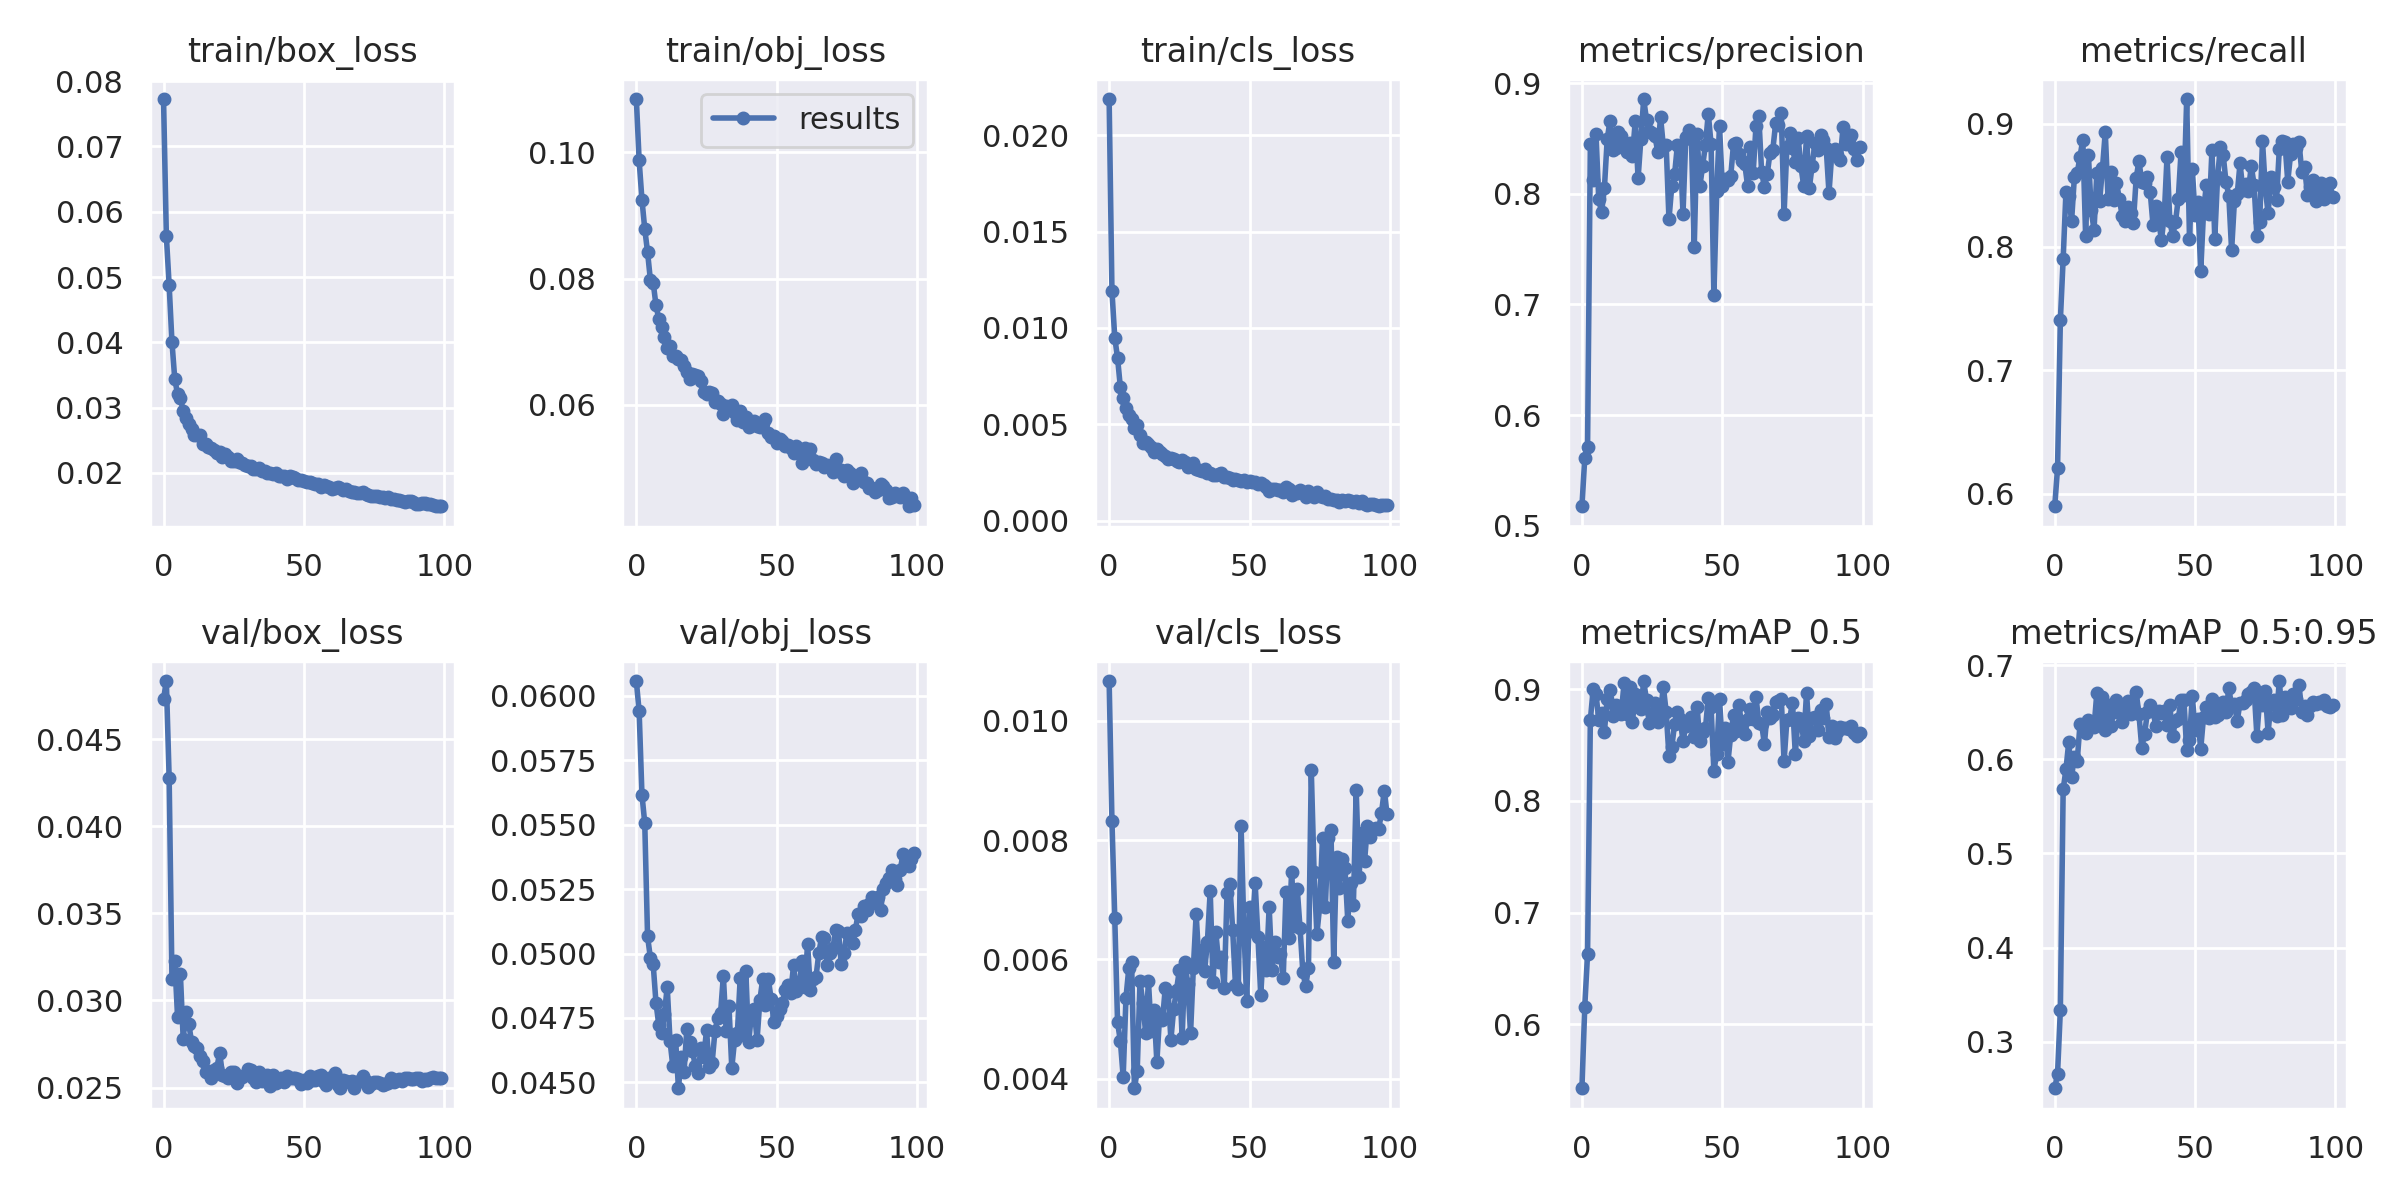

The data file committed next to this chart (first rows):
epoch, train/box_loss, train/obj_loss, train/cls_loss, metrics/precision, metrics/recall, metrics/mAP_0.5, metrics/mAP_0.5:0.95, val/box_loss, val/obj_loss, val/cls_loss, x/lr0, x/lr1, x/lr2
0, 0.07726, 0.1084, 0.02187, 0.5176, 0.5898, 0.5427, 0.2507, 0.0473, 0.06057, 0.01067, 0.003296, 0.003296, 0.07034
1, 0.05634, 0.09868, 0.01193, 0.5609, 0.6208, 0.6155, 0.266, 0.04834, 0.05939, 0.008324, 0.006564, 0.006564, 0.04027
2, 0.04875, 0.09248, 0.0095, 0.5708, 0.7405, 0.663, 0.3336, 0.04277, 0.05616, 0.006704, 0.009765, 0.009765, 0.01014
3, 0.04006, 0.08785, 0.008441, 0.8448, 0.7903, 0.8726, 0.5679, 0.03125, 0.05506, 0.004946, 0.009703, 0.009703, 0.009703
4, 0.0344, 0.08417, 0.006922, 0.8128, 0.8449, 0.8998, 0.5893, 0.03228, 0.05066, 0.004632, 0.009703, 0.009703, 0.009703
5, 0.03206, 0.0798, 0.00634, 0.8542, 0.8417, 0.8955, 0.6184, 0.02904, 0.04984, 0.004032, 0.009604, 0.009604, 0.009604
6, 0.03151, 0.07937, 0.005844, 0.7949, 0.8208, 0.8729, 0.5815, 0.03152, 0.04958, 0.00536, 0.009505, 0.009505, 0.009505
7, 0.02944, 0.07577, 0.005498, 0.7834, 0.8569, 0.8783, 0.6024, 0.0278, 0.04809, 0.00585, 0.009406, 0.009406, 0.009406
8, 0.02837, 0.07361, 0.005271, 0.8051, 0.8599, 0.8619, 0.5979, 0.02933, 0.04723, 0.005957, 0.009307, 0.009307, 0.009307
9, 0.02748, 0.07234, 0.004828, 0.8495, 0.8731, 0.8909, 0.637, 0.02865, 0.04692, 0.003841, 0.009208, 0.009208, 0.009208
10, 0.02666, 0.07082, 0.00497, 0.8662, 0.8871, 0.8994, 0.6358, 0.02761, 0.04765, 0.004128, 0.009109, 0.009109, 0.009109
11, 0.02587, 0.06904, 0.004424, 0.8399, 0.8092, 0.8758, 0.628, 0.02737, 0.04871, 0.00564, 0.00901, 0.00901, 0.00901
12, 0.02574, 0.06931, 0.004035, 0.8413, 0.8742, 0.8863, 0.6419, 0.02727, 0.04661, 0.005272, 0.008911, 0.008911, 0.008911
13, 0.02579, 0.06771, 0.004084, 0.8561, 0.8296, 0.8834, 0.6374, 0.02681, 0.04563, 0.004772, 0.008812, 0.008812, 0.008812
14, 0.02445, 0.06776, 0.004, 0.8525, 0.8138, 0.8778, 0.6337, 0.02655, 0.04664, 0.005635, 0.008713, 0.008713, 0.008713
15, 0.0244, 0.06726, 0.003834, 0.845, 0.8602, 0.9054, 0.6706, 0.02587, 0.04478, 0.004796, 0.008614, 0.008614, 0.008614
16, 0.02405, 0.06706, 0.003574, 0.8375, 0.8375, 0.8781, 0.6426, 0.02598, 0.04599, 0.00516, 0.008515, 0.008515, 0.008515
17, 0.02386, 0.06611, 0.003721, 0.8456, 0.8637, 0.9023, 0.6662, 0.02552, 0.04542, 0.00428, 0.008416, 0.008416, 0.008416
18, 0.02359, 0.06514, 0.003549, 0.8346, 0.8932, 0.871, 0.6314, 0.02604, 0.04709, 0.005073, 0.008317, 0.008317, 0.008317
19, 0.02305, 0.06415, 0.003477, 0.866, 0.8387, 0.8959, 0.6581, 0.02615, 0.04656, 0.00498, 0.008218, 0.008218, 0.008218
20, 0.02319, 0.06485, 0.003375, 0.8139, 0.8605, 0.8863, 0.6355, 0.02699, 0.04622, 0.005527, 0.008119, 0.008119, 0.008119
21, 0.02251, 0.0647, 0.003212, 0.85, 0.8382, 0.8827, 0.6503, 0.02574, 0.04565, 0.00546, 0.00802, 0.00802, 0.00802
22, 0.02284, 0.06462, 0.003235, 0.8858, 0.852, 0.9073, 0.6632, 0.02568, 0.04537, 0.004657, 0.007921, 0.007921, 0.007921
23, 0.02241, 0.06373, 0.003209, 0.8669, 0.8393, 0.89, 0.654, 0.02556, 0.04632, 0.005174, 0.007822, 0.007822, 0.007822
24, 0.02177, 0.06197, 0.003101, 0.8571, 0.8255, 0.8693, 0.6396, 0.02587, 0.04598, 0.00549, 0.007723, 0.007723, 0.007723
25, 0.02184, 0.06176, 0.003038, 0.8552, 0.8209, 0.8776, 0.648, 0.02589, 0.04702, 0.005816, 0.007624, 0.007624, 0.007624
26, 0.02208, 0.0621, 0.003131, 0.8524, 0.8323, 0.8879, 0.6618, 0.02528, 0.04558, 0.004688, 0.007525, 0.007525, 0.007525
27, 0.02167, 0.06186, 0.003054, 0.838, 0.8279, 0.8702, 0.6477, 0.02566, 0.04576, 0.005957, 0.007426, 0.007426, 0.007426
28, 0.02148, 0.06053, 0.002809, 0.8697, 0.8191, 0.88, 0.6558, 0.02558, 0.04699, 0.005585, 0.007327, 0.007327, 0.007327
29, 0.02117, 0.06061, 0.002853, 0.8429, 0.8556, 0.902, 0.6715, 0.0257, 0.04751, 0.00476, 0.007228, 0.007228, 0.007228
30, 0.02113, 0.06008, 0.002995, 0.8441, 0.8699, 0.8799, 0.6475, 0.02604, 0.04769, 0.005863, 0.007129, 0.007129, 0.007129
31, 0.02107, 0.05855, 0.002696, 0.777, 0.8523, 0.8402, 0.6122, 0.02601, 0.04914, 0.006764, 0.00703, 0.00703, 0.00703
32, 0.02065, 0.05983, 0.002641, 0.8071, 0.8515, 0.8482, 0.627, 0.02552, 0.047, 0.005928, 0.006931, 0.006931, 0.006931
33, 0.02067, 0.05944, 0.002581, 0.8177, 0.857, 0.8688, 0.6496, 0.02533, 0.04795, 0.006161, 0.006832, 0.006832, 0.006832
34, 0.02072, 0.05996, 0.002659, 0.8441, 0.8447, 0.8794, 0.6572, 0.02592, 0.04556, 0.005802, 0.006733, 0.006733, 0.006733
35, 0.02028, 0.05871, 0.002464, 0.8403, 0.8181, 0.873, 0.6514, 0.02538, 0.04665, 0.006292, 0.006634, 0.006634, 0.006634
36, 0.02028, 0.05757, 0.002491, 0.7822, 0.833, 0.8535, 0.6354, 0.02552, 0.04693, 0.007148, 0.006535, 0.006535, 0.006535
37, 0.02003, 0.05907, 0.002394, 0.8516, 0.8223, 0.8675, 0.651, 0.02571, 0.04906, 0.005621, 0.006436, 0.006436, 0.006436
38, 0.01996, 0.05724, 0.002385, 0.8581, 0.8055, 0.8678, 0.6488, 0.0251, 0.04683, 0.006462, 0.006337, 0.006337, 0.006337
39, 0.01979, 0.05815, 0.002421, 0.8493, 0.8251, 0.875, 0.6507, 0.02571, 0.04931, 0.005951, 0.006238, 0.006238, 0.006238
40, 0.01999, 0.05644, 0.002465, 0.7518, 0.8731, 0.8574, 0.6363, 0.02524, 0.04656, 0.00604, 0.006139, 0.006139, 0.006139
41, 0.01959, 0.05684, 0.002285, 0.8543, 0.8209, 0.8845, 0.6573, 0.02543, 0.04764, 0.005519, 0.00604, 0.00604, 0.00604
42, 0.01959, 0.05743, 0.002253, 0.8067, 0.8092, 0.8534, 0.6244, 0.02557, 0.04784, 0.007114, 0.005941, 0.005941, 0.005941
43, 0.01954, 0.0567, 0.002194, 0.8256, 0.8201, 0.8618, 0.6406, 0.02529, 0.04665, 0.007258, 0.005842, 0.005842, 0.005842
44, 0.01909, 0.05653, 0.002093, 0.8443, 0.839, 0.865, 0.643, 0.02566, 0.04818, 0.006499, 0.005743, 0.005743, 0.005743
45, 0.01949, 0.05706, 0.002144, 0.8727, 0.8773, 0.8925, 0.6634, 0.02557, 0.04901, 0.005573, 0.005644, 0.005644, 0.005644
46, 0.01933, 0.05773, 0.002097, 0.8451, 0.8425, 0.8838, 0.6633, 0.02554, 0.048, 0.005513, 0.005545, 0.005545, 0.005545
47, 0.01916, 0.05556, 0.002073, 0.7083, 0.9199, 0.8269, 0.6098, 0.02557, 0.04902, 0.00823, 0.005446, 0.005446, 0.005446
48, 0.01894, 0.05487, 0.002121, 0.8022, 0.8063, 0.8423, 0.6205, 0.02548, 0.04825, 0.006528, 0.005347, 0.005347, 0.005347
49, 0.01899, 0.0551, 0.00199, 0.8618, 0.8633, 0.8909, 0.6667, 0.0252, 0.04733, 0.005302, 0.005248, 0.005248, 0.005248
50, 0.01872, 0.05402, 0.002051, 0.8069, 0.8255, 0.8506, 0.6314, 0.02541, 0.04759, 0.006881, 0.005149, 0.005149, 0.005149
51, 0.01864, 0.05461, 0.001998, 0.8132, 0.8366, 0.8657, 0.6423, 0.02525, 0.04786, 0.006478, 0.00505, 0.00505, 0.00505
52, 0.01864, 0.05425, 0.002016, 0.8129, 0.7805, 0.8346, 0.6109, 0.02564, 0.04809, 0.007287, 0.004951, 0.004951, 0.004951
53, 0.01839, 0.05344, 0.001915, 0.816, 0.8283, 0.8594, 0.6449, 0.02541, 0.04859, 0.006382, 0.004852, 0.004852, 0.004852
54, 0.01832, 0.0537, 0.001933, 0.8455, 0.8506, 0.877, 0.655, 0.02541, 0.04878, 0.005406, 0.004753, 0.004753, 0.004753
55, 0.0183, 0.05321, 0.001865, 0.8462, 0.8263, 0.863, 0.6437, 0.02564, 0.04848, 0.006213, 0.004654, 0.004654, 0.004654
56, 0.01793, 0.05235, 0.001769, 0.8361, 0.8785, 0.8855, 0.6645, 0.0257, 0.04954, 0.005821, 0.004555, 0.004555, 0.004555
57, 0.01813, 0.05344, 0.001557, 0.8293, 0.8068, 0.8638, 0.6444, 0.0253, 0.04854, 0.006884, 0.004456, 0.004456, 0.004456
58, 0.01794, 0.05292, 0.001623, 0.827, 0.8565, 0.8598, 0.6474, 0.02512, 0.0487, 0.005827, 0.004357, 0.004357, 0.004357
59, 0.01789, 0.05078, 0.00163, 0.8074, 0.8812, 0.8732, 0.6551, 0.02553, 0.04972, 0.006299, 0.004258, 0.004258, 0.004258
... 40 more rows
